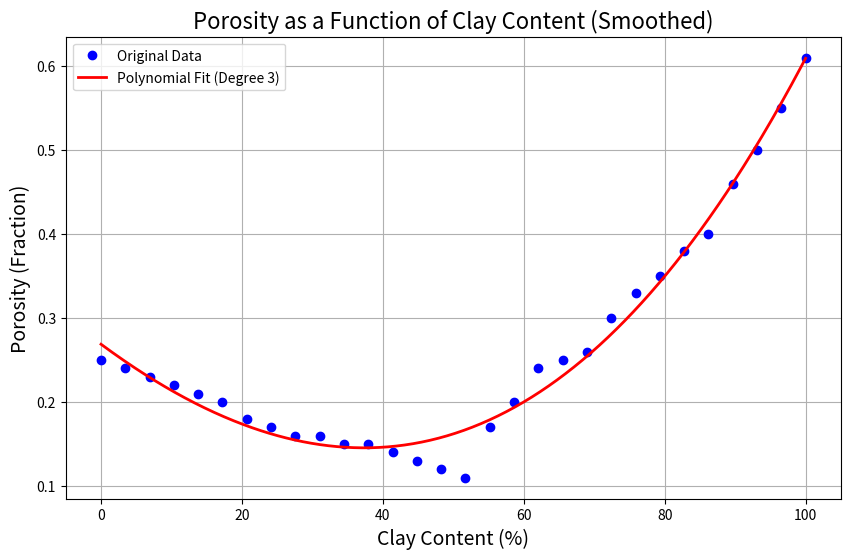

Write Python code to recreate this figure.
import numpy as np
import matplotlib.pyplot as plt
import pandas as pd

# Values for the clay content percentage
clay_content_percentage = [
    0, 3.45, 6.9, 10.34, 13.79, 
    17.24, 20.69, 24.14, 27.59, 
    31.03, 34.48, 37.93, 41.38, 
    44.83, 48.28, 51.72, 55.17, 
    58.62, 62.07, 65.52, 68.97, 
    72.41, 75.86, 79.31, 82.76, 
    86.21, 89.66, 93.10, 96.55, 100
]

# Porosity values, initially in percentage
porosity_percentage = [
    25, 24, 23, 22, 21, 
    20, 18, 17, 16, 16, 
    15, 15, 14, 13, 12, 
    11, 17, 20, 24, 25, 
    26, 30, 33, 35, 38, 
    40, 46, 50, 55, 61
]

# Convert porosity percentages to fractions for plotting
porosity_fraction = [value / 100 for value in porosity_percentage]

# Fit a polynomial of degree 3 (you can adjust the degree)
degree = 3
coefficients = np.polyfit(clay_content_percentage, porosity_fraction, degree)

# Generate a smooth curve by using the polynomial coefficients
polynomial = np.poly1d(coefficients)

# Generate a range of x values for a smooth curve
x_smooth = np.linspace(min(clay_content_percentage), max(clay_content_percentage), 500)
y_smooth = polynomial(x_smooth)

# Plotting Porosity as a function of Clay Content
plt.figure(figsize=(10, 6))
plt.plot(clay_content_percentage, porosity_fraction, 'o', label='Original Data', color='b')
plt.plot(x_smooth, y_smooth, label=f'Polynomial Fit (Degree {degree})', color='r', linestyle='-', linewidth=2)
plt.title('Porosity as a Function of Clay Content (Smoothed)', fontsize=16)
plt.xlabel('Clay Content (%)', fontsize=14)
plt.ylabel('Porosity (Fraction)', fontsize=14)
plt.grid(True)
plt.legend()
plt.savefig('porosity_vs_clay_content_smoothed.png')
plt.show()

# Save the clay content and porosity data to a CSV file
data_dict = {
    'Clay Content (%)': clay_content_percentage, 
    'Porosity (Fraction)': porosity_fraction
}
data_frame = pd.DataFrame(data_dict)
data_frame.to_csv('porosity.csv', index=False)
